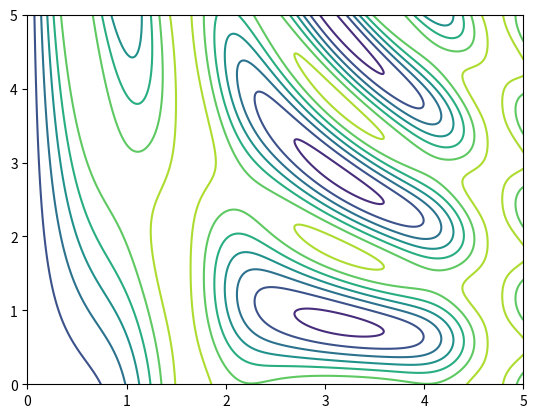

The matplotlib source for this figure: (Note: this script raises an exception after producing the figure.)
#%% Show
import numpy as np
import pandas as pd
import matplotlib.pyplot as plt


def f(x, y):
    return np.sin(x) ** 10 + np.cos(10 + y * x) * np.cos(x)


sx, sy = (400, 500)
x = np.linspace(0, 5, sx)
y = np.linspace(0, 5, sy)

X, Y = np.meshgrid(x, y)
Z = f(X, Y)

plt.contour(X, Y, Z)

rand = np.random.choice(sx * sy, size=200, replace=False, random_state=1)
_y_p = (rand % sx).astype(int)
_x_p = ((rand - _y_p) / sx).astype(int)

x_p = X[(_x_p, _y_p)]
y_p = Y[_x_p, _y_p]
z_p = Z[_x_p, _y_p] + np.random.normal(scale=0.1, size=150)
plt.plot(x_p, y_p, "x")

df = pd.DataFrame(np.transpose([z_p, x_p, y_p]), columns=["z", "x", "y"])
print(df)
df.to_csv("data.csv")
